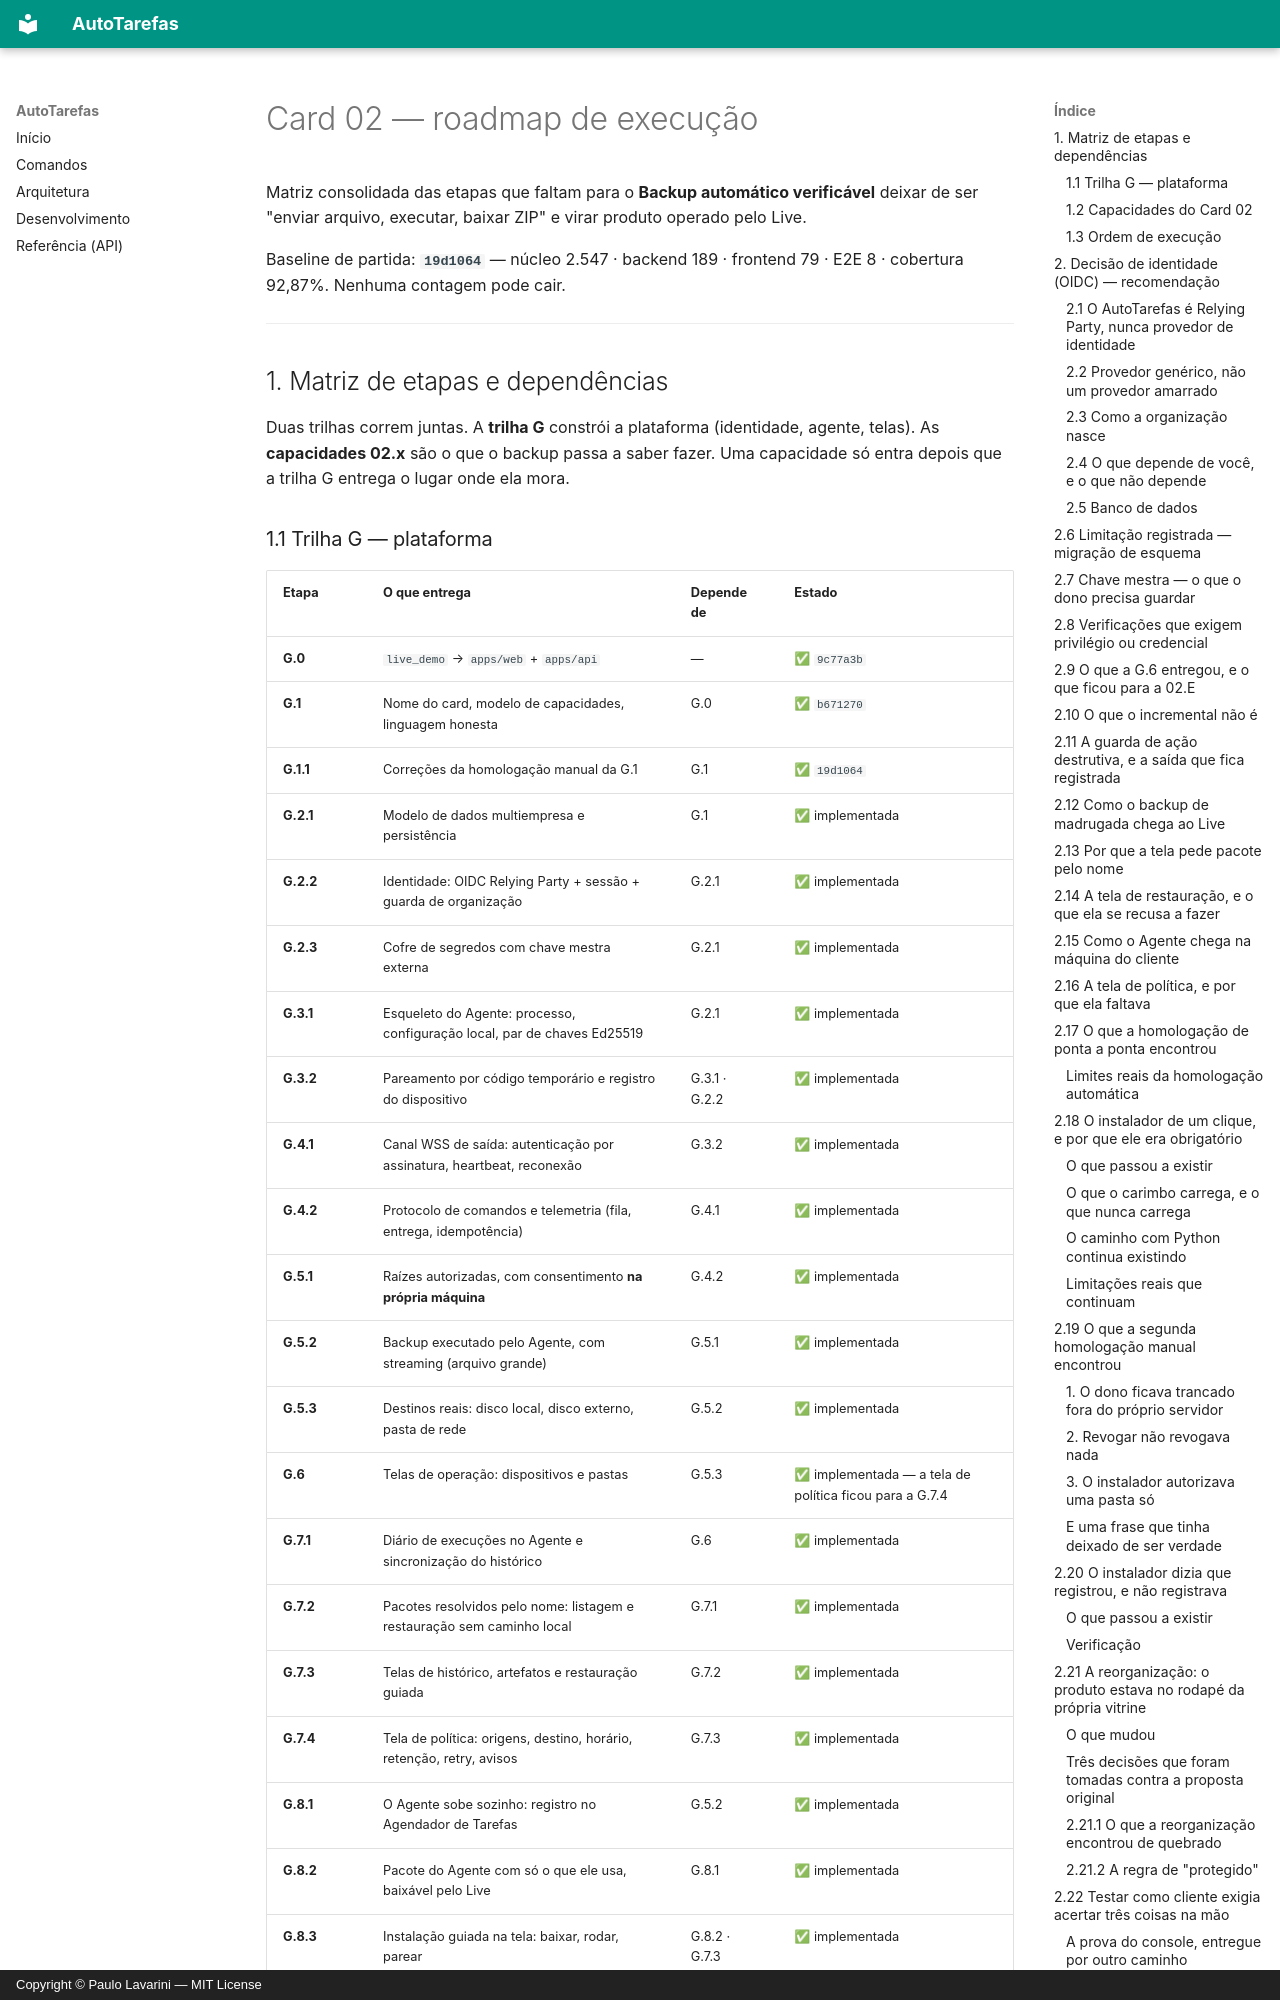

repository: paulor007/autotarefas · page: cards/02-roadmap-execucao/index.html · generator: mkdocs · copyright: Copyright © Paulo Lavarini — MIT License

# Card 02 — roadmap de execução

Matriz consolidada das etapas que faltam para o **Backup automático verificável**
deixar de ser "enviar arquivo, executar, baixar ZIP" e virar produto operado
pelo Live.

Baseline de partida: **`19d1064`** — núcleo 2.547 · backend 189 · frontend 79 ·
E2E 8 · cobertura 92,87%. Nenhuma contagem pode cair.

---

## 1. Matriz de etapas e dependências

Duas trilhas correm juntas. A **trilha G** constrói a plataforma (identidade,
agente, telas). As **capacidades 02.x** são o que o backup passa a saber fazer.
Uma capacidade só entra depois que a trilha G entrega o lugar onde ela mora.
